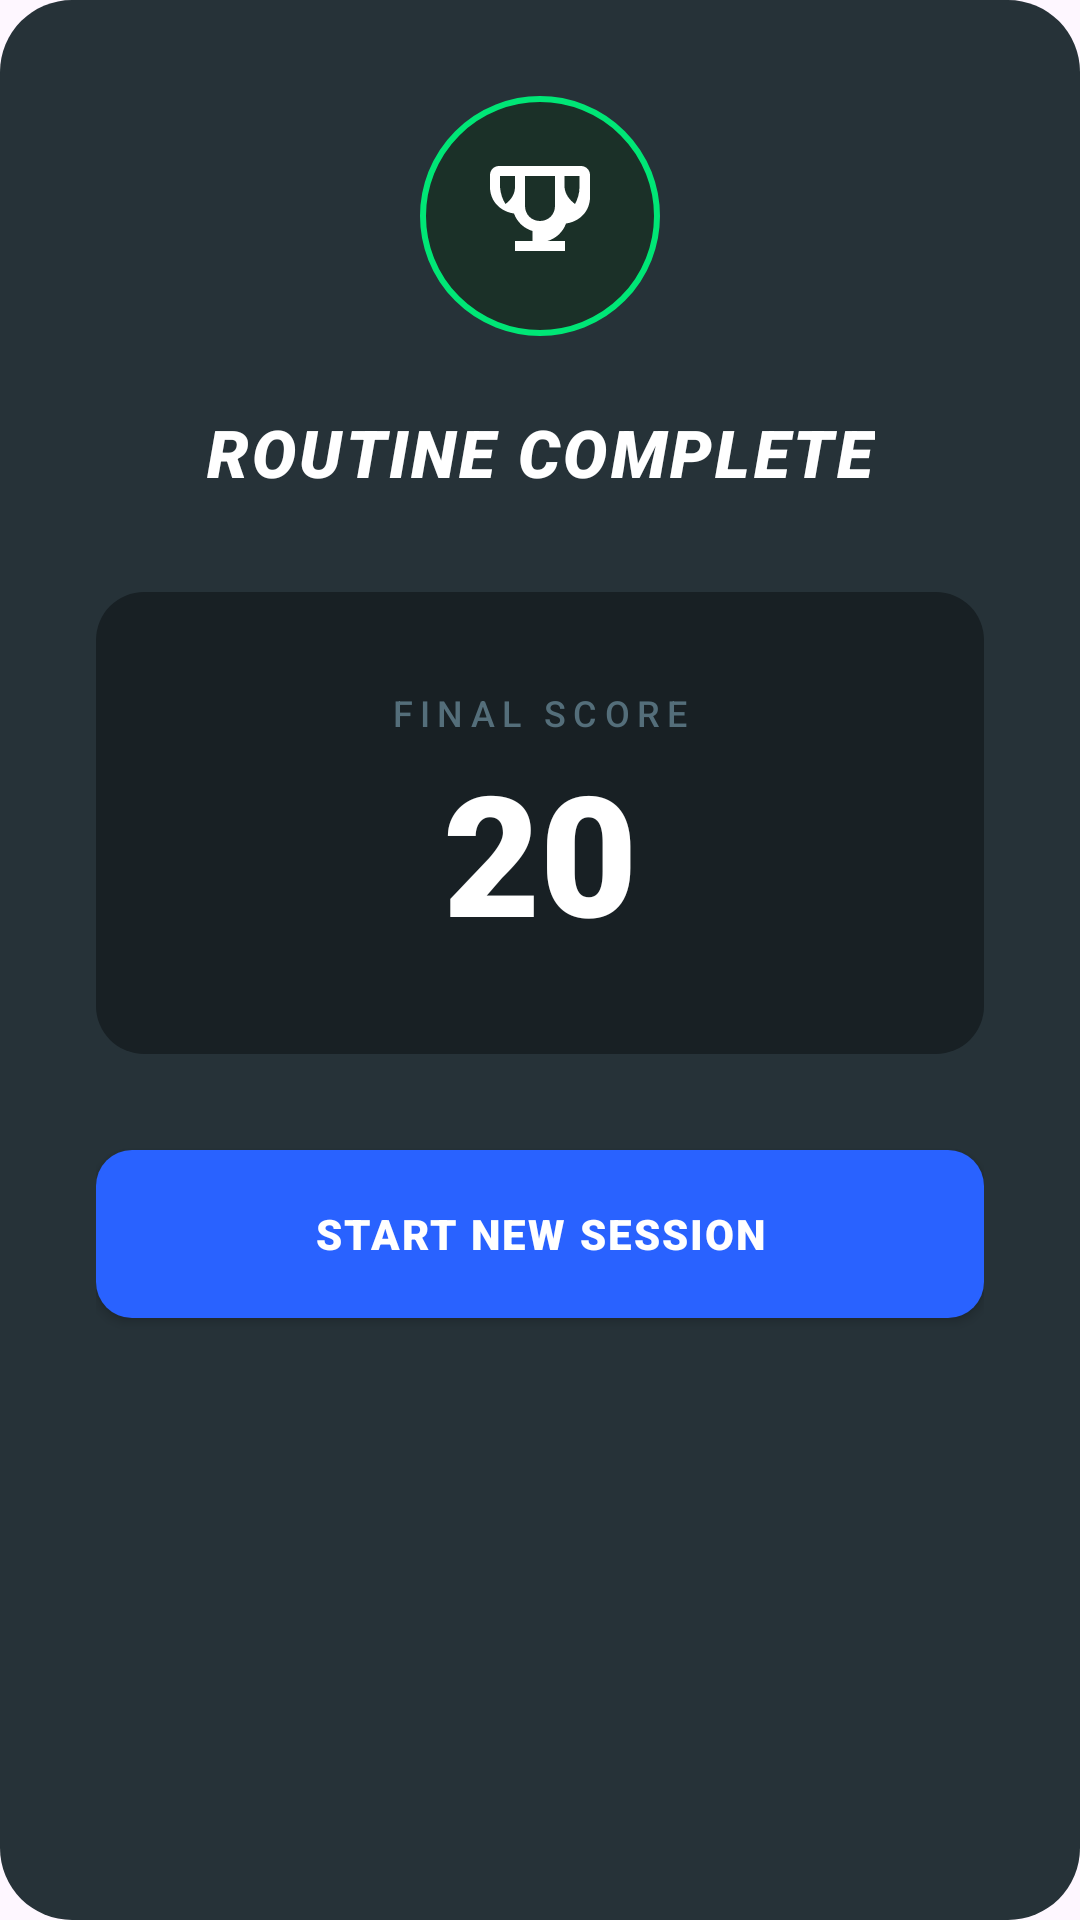

Reconstruct the res/layout file that produces this screen, plus the resources it refers to.
<!-- AndroidManifest.xml: application theme Theme.Assignment1COS30017JAN2026 -->
<!-- res/layout/dialog_completion.xml -->
<?xml version="1.0" encoding="utf-8"?>
<androidx.constraintlayout.widget.ConstraintLayout xmlns:android="http://schemas.android.com/apk/res/android"
    xmlns:app="http://schemas.android.com/apk/res-auto"
    xmlns:tools="http://schemas.android.com/tools"
    android:layout_width="match_parent"
    android:layout_height="wrap_content"
    android:background="@drawable/bg_dialog_surface"
    android:padding="32dp">

    
    <ImageView
        android:id="@+id/imgDialogIconBg"
        android:layout_width="80dp"
        android:layout_height="80dp"
        android:background="@drawable/bg_circle_success"
        app:layout_constraintTop_toTopOf="parent"
        app:layout_constraintStart_toStartOf="parent"
        app:layout_constraintEnd_toEndOf="parent" />

    <ImageView
        android:id="@+id/imgDialogIcon"
        android:layout_width="40dp"
        android:layout_height="40dp"
        android:src="@drawable/ic_trophy"
        app:layout_constraintTop_toTopOf="@id/imgDialogIconBg"
        app:layout_constraintBottom_toBottomOf="@id/imgDialogIconBg"
        app:layout_constraintStart_toStartOf="@id/imgDialogIconBg"
        app:layout_constraintEnd_toEndOf="@id/imgDialogIconBg"
        app:tint="#FFFFFF"/>

    
    <TextView
        android:id="@+id/tvDialogTitle"
        android:layout_width="wrap_content"
        android:layout_height="wrap_content"
        android:layout_marginTop="24dp"
        android:fontFamily="sans-serif-black"
        android:text="@string/dialog_title_success"
        android:textColor="#FFFFFF"
        android:textSize="22sp"
        android:textStyle="italic"
        android:letterSpacing="0.05"
        android:textAllCaps="true"
        app:layout_constraintTop_toBottomOf="@id/imgDialogIconBg"
        app:layout_constraintStart_toStartOf="parent"
        app:layout_constraintEnd_toEndOf="parent" />

    
    <androidx.constraintlayout.widget.ConstraintLayout
        android:id="@+id/layoutScoreCard"
        android:layout_width="0dp"
        android:layout_height="wrap_content"
        android:layout_marginTop="32dp"
        android:background="@drawable/bg_card_inset"
        android:paddingVertical="32dp"
        app:layout_constraintTop_toBottomOf="@id/tvDialogTitle"
        app:layout_constraintStart_toStartOf="parent"
        app:layout_constraintEnd_toEndOf="parent">

        <TextView
            android:id="@+id/tvScoreLabel"
            android:layout_width="wrap_content"
            android:layout_height="wrap_content"
            android:fontFamily="sans-serif-medium"
            android:text="@string/label_final_score"
            android:textColor="#546E7A"
            android:textSize="12sp"
            android:letterSpacing="0.2"
            android:textAllCaps="true"
            app:layout_constraintTop_toTopOf="parent"
            app:layout_constraintStart_toStartOf="parent"
            app:layout_constraintEnd_toEndOf="parent" />

        <TextView
            android:id="@+id/tvDialogScore"
            android:layout_width="wrap_content"
            android:layout_height="wrap_content"
            android:layout_marginTop="8dp"
            android:fontFamily="sans-serif-black"
            android:text="20"
            android:textColor="#FFFFFF"
            android:textSize="56sp"
            android:includeFontPadding="false"
            app:layout_constraintTop_toBottomOf="@id/tvScoreLabel"
            app:layout_constraintStart_toStartOf="parent"
            app:layout_constraintEnd_toEndOf="parent" />

    </androidx.constraintlayout.widget.ConstraintLayout>

    
    <Button
        android:id="@+id/btnDialogRestart"
        android:layout_width="0dp"
        android:layout_height="56dp"
        android:layout_marginTop="32dp"
        android:background="@drawable/bg_button_blue_rounded"
        app:backgroundTint="@null"
        android:text="@string/btn_new_session"
        android:textColor="#FFFFFF"
        android:textSize="14sp"
        android:fontFamily="sans-serif-black"
        android:textAllCaps="true"
        android:letterSpacing="0.05"
        app:layout_constraintTop_toBottomOf="@id/layoutScoreCard"
        app:layout_constraintStart_toStartOf="parent"
        app:layout_constraintEnd_toEndOf="parent" />

</androidx.constraintlayout.widget.ConstraintLayout>
<!-- resources referenced by this layout -->
<resources>
  <!-- drawable bg_button_blue_rounded (drawable) -->
  <?xml version="1.0" encoding="utf-8"?>
  <selector xmlns:android="http://schemas.android.com/apk/res/android">
      <item android:state_pressed="true">
          <shape>
              <solid android:color="#1A47CC" />
              <corners android:radius="12dp" />
          </shape>
      </item>
      <item>
          <shape>
              <solid android:color="#2962FF" />
              <corners android:radius="12dp" />
          </shape>
      </item>
  </selector>
  <!-- drawable bg_card_inset (drawable) -->
  <?xml version="1.0" encoding="utf-8"?>
  <shape xmlns:android="http://schemas.android.com/apk/res/android">
      <solid android:color="#182024" />
      <corners android:radius="16dp" />
  </shape>
  <!-- drawable bg_circle_success (drawable) -->
  <?xml version="1.0" encoding="utf-8"?>
  <shape xmlns:android="http://schemas.android.com/apk/res/android"
      android:shape="oval">
      <solid android:color="#1B3028" />
      <stroke android:width="2dp" android:color="#00E676" />
  </shape>
  <!-- drawable bg_dialog_surface (drawable) -->
  <?xml version="1.0" encoding="utf-8"?>
  <shape xmlns:android="http://schemas.android.com/apk/res/android">
      <solid android:color="#263238" />
      <corners android:radius="24dp" />
  </shape>
  <!-- drawable ic_trophy (drawable) -->
  <vector xmlns:android="http://schemas.android.com/apk/res/android"
      android:width="24dp"
      android:height="24dp"
      android:viewportWidth="24"
      android:viewportHeight="24">
      <path
          android:fillColor="#00E676"
          android:pathData="M20.2,2H3.8C2.8,2,2,2.8,2,3.8v2.4C2,9,4,11.1,6.8,11.5C7.4,13.2,8.8,14.5,10.5,15v2H7v2h10v-2h-3.5c1.7-0.5,3.1-1.8,3.7-3.5c2.8-0.4,4.8-2.5,4.8-5.3V3.8C22,2.8,21.2,2,20.2,2z M4,6.2V4h3v2.2C7,7.6,6.2,8.8,5.1,9.6C4.5,8.7,4.1,7.5,4,6.2z M12,13c-1.7,0-3-1.3-3-3V4h6v6C15,11.7,13.7,13,12,13z M19,9.6c-1.1-0.8-2-2-2.1-3.4V4h3v2.2C19.9,7.5,19.5,8.7,19,9.6z"/>
  </vector>
  <string name="btn_new_session">START NEW SESSION</string>
  <string name="dialog_title_success">ROUTINE COMPLETE</string>
  <string name="label_final_score">FINAL SCORE</string>
  <style name="Theme.Assignment1COS30017JAN2026" parent="Base.Theme.Assignment1COS30017JAN2026" />
  <style name="Base.Theme.Assignment1COS30017JAN2026" parent="Theme.Material3.DayNight.NoActionBar">
          
          
      </style>
</resources>
